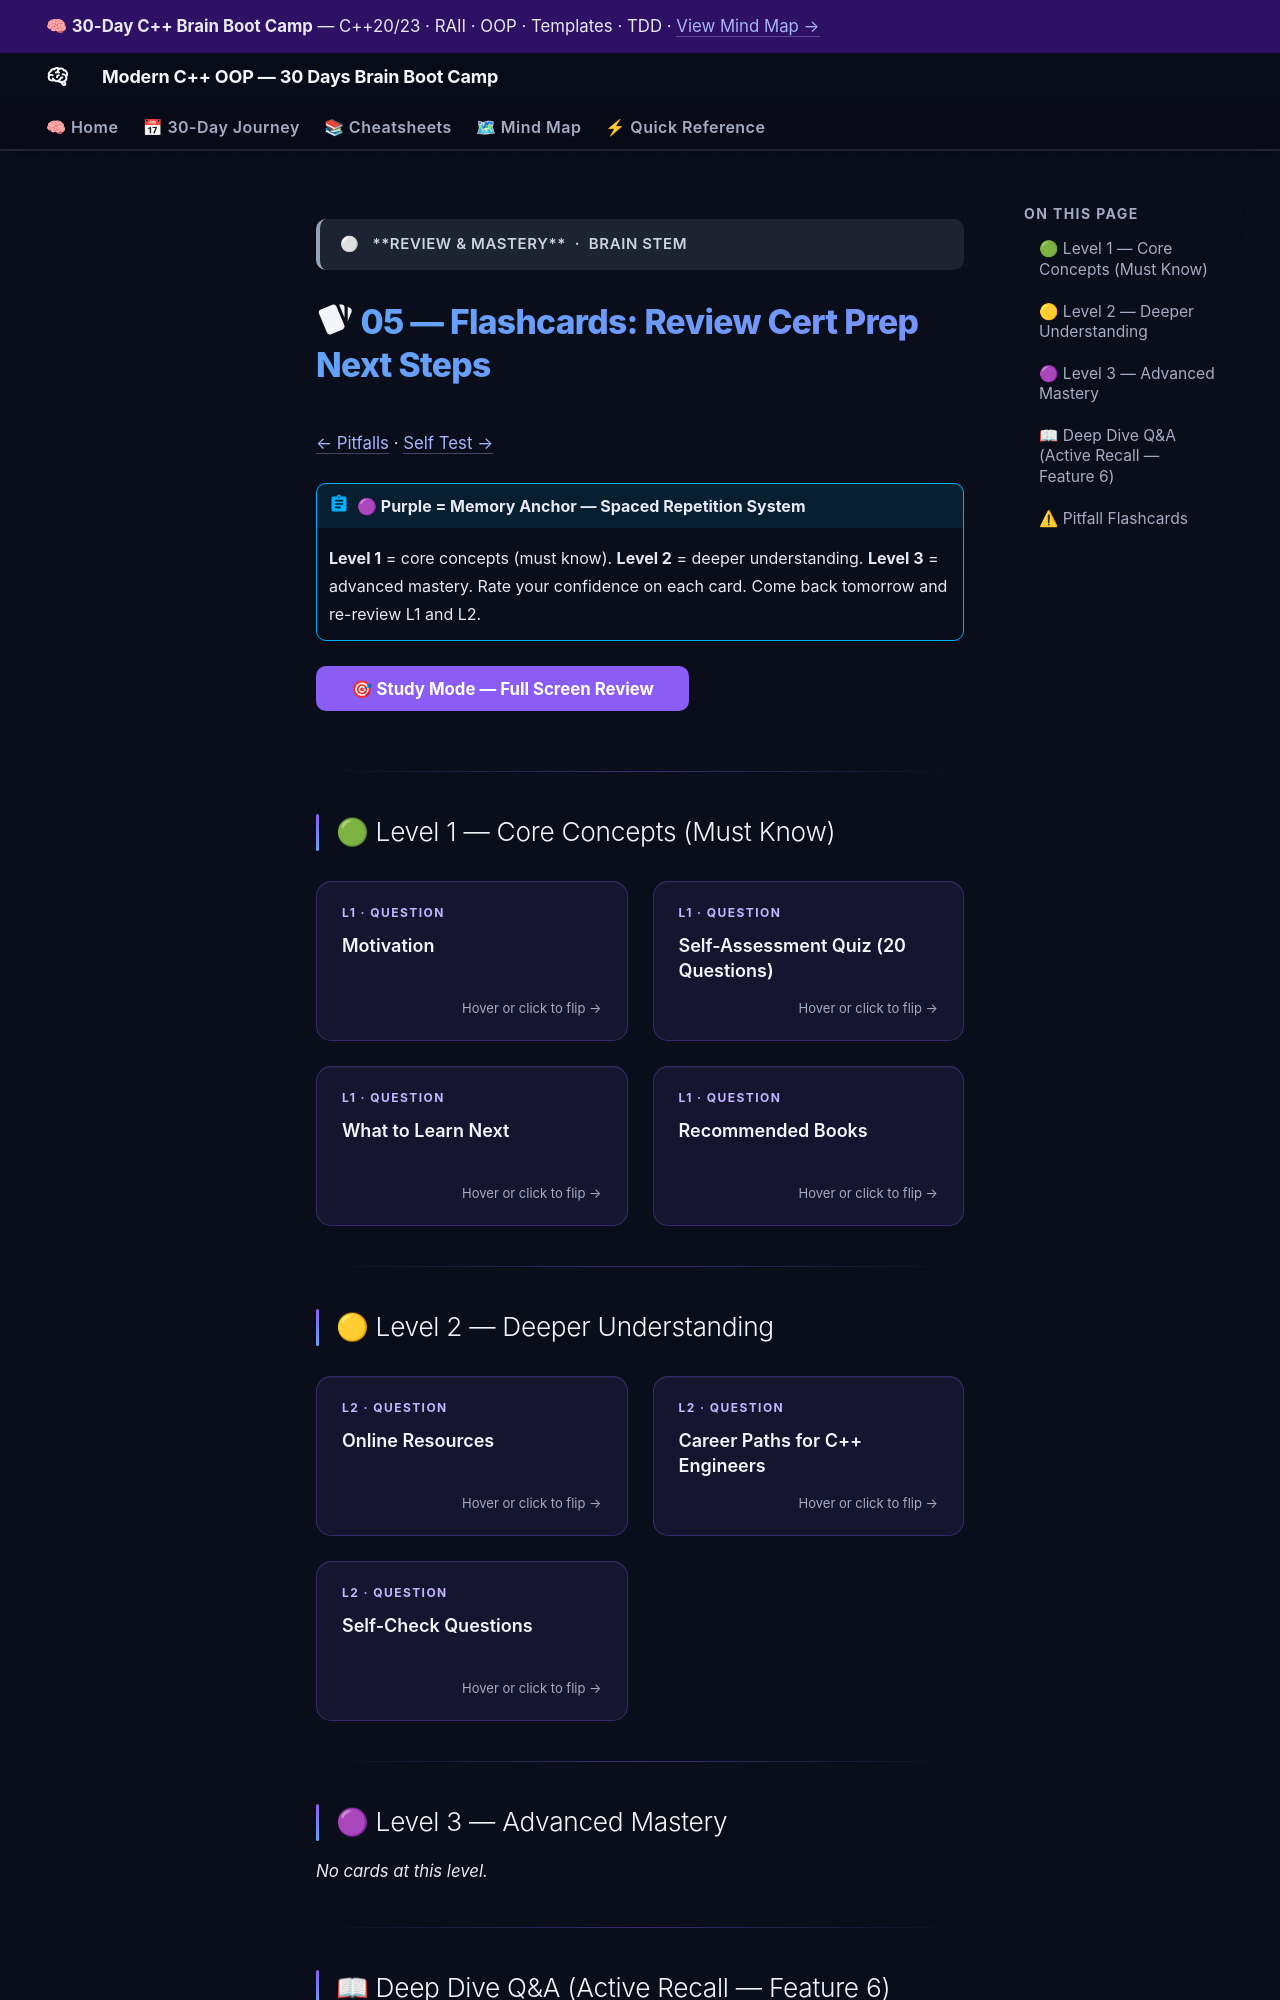

repository: AI-Maddy/Learn-Modern-CPP-OOP-30-Days · page: days/day-30/05-flashcards/index.html · generator: mkdocs

---
title: "05 — Flashcards · Day 30"
---

<div class="brain-cluster-banner" data-cluster="review">
  ⚪ &nbsp; **Review & Mastery** &nbsp;·&nbsp; Brain Stem
</div>



# :material-cards: 05 — Flashcards: Review Cert Prep Next Steps

[← Pitfalls](04-pitfalls.md) · [Self Test →](06-self-test.md)

!!! abstract "🟣 Purple = Memory Anchor — Spaced Repetition System"
    **Level 1** = core concepts (must know).
    **Level 2** = deeper understanding.
    **Level 3** = advanced mastery.
    Rate your confidence on each card. Come back tomorrow and re-review L1 and L2.

<button id="study-mode-btn" class="md-button md-button--primary" style="margin-bottom:1rem;">
  🎯 Study Mode — Full Screen Review
</button>

---

## 🟢 Level 1 — Core Concepts (Must Know)

<div class="flashcard-grid">
<div class="flashcard" data-card-id="day30-l1-0">
  <div class="flashcard-inner">
    <div class="flashcard-front">
      <div class="flashcard-label">L1 · Question</div>
      <div class="flashcard-q">Motivation</div>
      <div class="flashcard-hint">Hover or click to flip →</div>
    </div>
    <div class="flashcard-back">
      <div class="flashcard-label">Answer</div>
      <div class="flashcard-a">Thirty days of focused study have given you a complete foundation in modern C++ object-oriented programming. Today is not about new syntax — it is about consolidating what you know, finding gaps, and building a…</div>
      <div class="flashcard-confidence">
        <div class="confidence-dot" data-level="1" title="Still learning 🔴"></div>
        <div class="confidence-dot" data-level="2" title="Getting there 🟠"></div>
        <div class="confidence-dot" data-level="3" title="Okay 🟡"></div>
        <div class="confidence-dot" data-level="4" title="Good 🟢"></div>
        <div class="confidence-dot" data-level="5" title="Mastered 🟣"></div>
      </div>
    </div>
  </div>
</div>
<div class="flashcard" data-card-id="day30-l1-1">
  <div class="flashcard-inner">
    <div class="flashcard-front">
      <div class="flashcard-label">L1 · Question</div>
      <div class="flashcard-q">Self-Assessment Quiz (20 Questions)</div>
      <div class="flashcard-hint">Hover or click to flip →</div>
    </div>
    <div class="flashcard-back">
      <div class="flashcard-label">Answer</div>
      <div class="flashcard-a">Work through each question on paper before reading the answer. Q1. What is the difference between = default and = delete for a special member function? A1.</div>
      <div class="flashcard-confidence">
        <div class="confidence-dot" data-level="1" title="Still learning 🔴"></div>
        <div class="confidence-dot" data-level="2" title="Getting there 🟠"></div>
        <div class="confidence-dot" data-level="3" title="Okay 🟡"></div>
        <div class="confidence-dot" data-level="4" title="Good 🟢"></div>
        <div class="confidence-dot" data-level="5" title="Mastered 🟣"></div>
      </div>
    </div>
  </div>
</div>
<div class="flashcard" data-card-id="day30-l1-2">
  <div class="flashcard-inner">
    <div class="flashcard-front">
      <div class="flashcard-label">L1 · Question</div>
      <div class="flashcard-q">What to Learn Next</div>
      <div class="flashcard-hint">Hover or click to flip →</div>
    </div>
    <div class="flashcard-back">
      <div class="flashcard-label">Answer</div>
      <div class="flashcard-a">After mastering this course, the next logical specialisations are: Concurrency and Parallelism std::thread, std::atomic, std::mutex, lock-free data structures, std::jthread (C++20), executors, and the C++23 std::mdspan.</div>
      <div class="flashcard-confidence">
        <div class="confidence-dot" data-level="1" title="Still learning 🔴"></div>
        <div class="confidence-dot" data-level="2" title="Getting there 🟠"></div>
        <div class="confidence-dot" data-level="3" title="Okay 🟡"></div>
        <div class="confidence-dot" data-level="4" title="Good 🟢"></div>
        <div class="confidence-dot" data-level="5" title="Mastered 🟣"></div>
      </div>
    </div>
  </div>
</div>
<div class="flashcard" data-card-id="day30-l1-3">
  <div class="flashcard-inner">
    <div class="flashcard-front">
      <div class="flashcard-label">L1 · Question</div>
      <div class="flashcard-q">Recommended Books</div>
      <div class="flashcard-hint">Hover or click to flip →</div>
    </div>
    <div class="flashcard-back">
      <div class="flashcard-label">Answer</div>
      <div class="flashcard-a">Effective Modern C++ — Scott Meyers (C++11/14 idioms, still essential) C++ Core Guidelines — Bjarne Stroustrup &amp; Herb Sutter (free online) A Tour of C++ — Bjarne Stroustrup (concise, up to C++20) The C++ Programming…</div>
      <div class="flashcard-confidence">
        <div class="confidence-dot" data-level="1" title="Still learning 🔴"></div>
        <div class="confidence-dot" data-level="2" title="Getting there 🟠"></div>
        <div class="confidence-dot" data-level="3" title="Okay 🟡"></div>
        <div class="confidence-dot" data-level="4" title="Good 🟢"></div>
        <div class="confidence-dot" data-level="5" title="Mastered 🟣"></div>
      </div>
    </div>
  </div>
</div>
</div>


---
